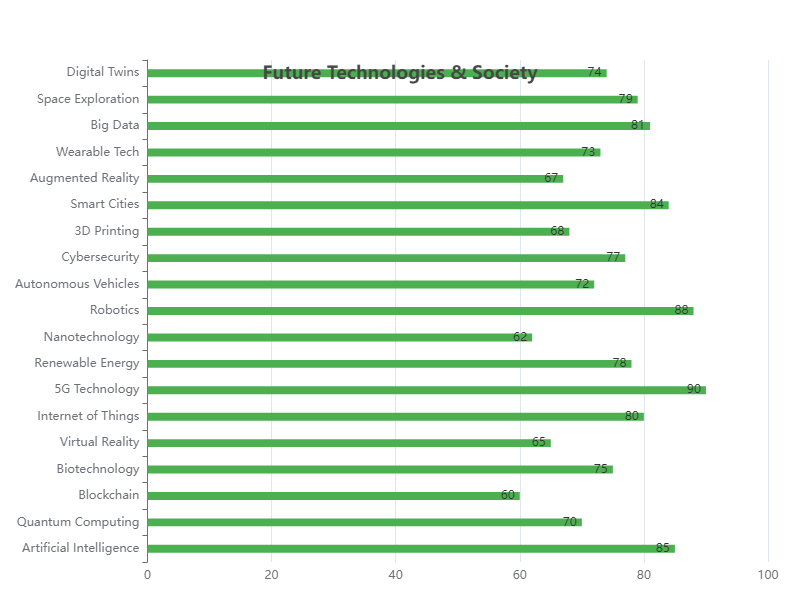

Values plotted in this chart, from the file beside it:
Category, Value
Artificial Intelligence, 85
Quantum Computing, 70
Blockchain, 60
Biotechnology, 75
Virtual Reality, 65
Internet of Things, 80
5G Technology, 90
Renewable Energy, 78
Nanotechnology, 62
Robotics, 88
Autonomous Vehicles, 72
Cybersecurity, 77
3D Printing, 68
Smart Cities, 84
Augmented Reality, 67
Wearable Tech, 73
Big Data, 81
Space Exploration, 79
Digital Twins, 74
